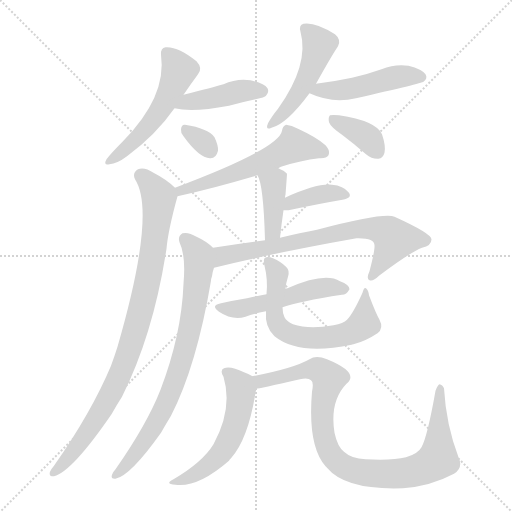
t = 0.00 s
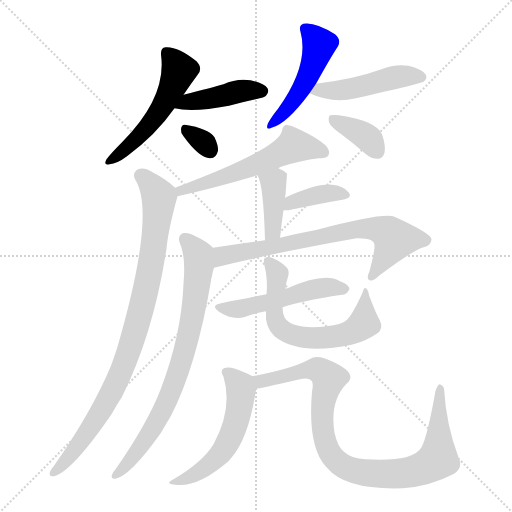
t = 2.26 s
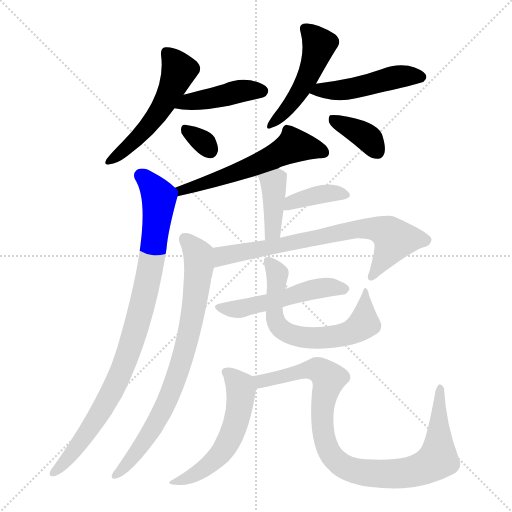
t = 4.53 s
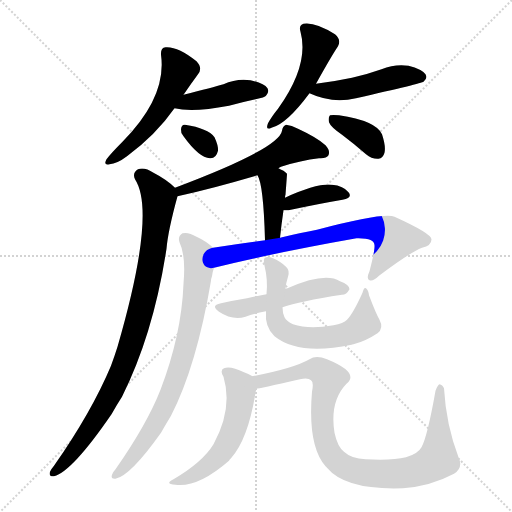
t = 6.79 s
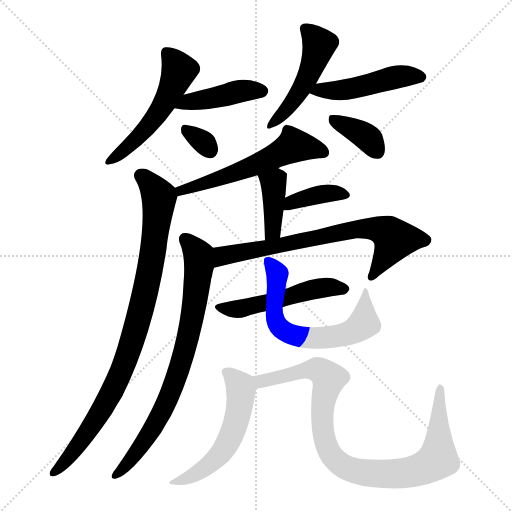
t = 9.05 s
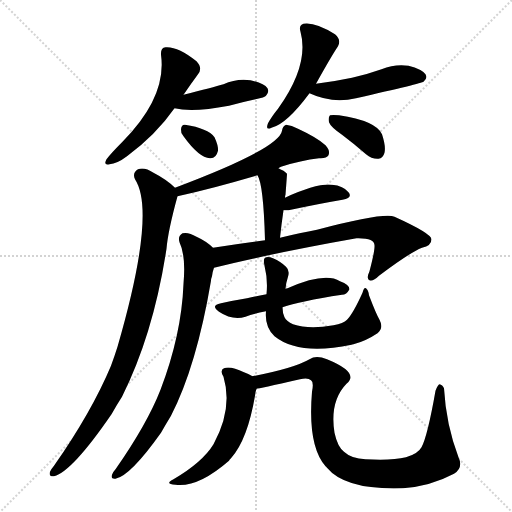
t = 11.31 s

The animated SVG that drew these frames (rendered in a browser with its animation timeline set to each time). Animation: 16 CSS @keyframes rules; one cycle of 11.31 s.

<svg version="1.1" viewBox="0 0 1024 1024" xmlns="http://www.w3.org/2000/svg">
  <g stroke="lightgray" stroke-dasharray="1,1" stroke-width="1" transform="scale(4, 4)">
    <line x1="0" y1="0" x2="256" y2="256"></line>
    <line x1="256" y1="0" x2="0" y2="256"></line>
    <line x1="128" y1="0" x2="128" y2="256"></line>
    <line x1="0" y1="128" x2="256" y2="128"></line>
  </g>
<g transform="scale(1, -1) translate(0, -900)">
   <style type="text/css">
    @keyframes keyframes0 {
      from {
       stroke: blue;
       stroke-dashoffset: 527;
       stroke-width: 128;
       }
       63% {
       animation-timing-function: step-end;
       stroke: blue;
       stroke-dashoffset: 0;
       stroke-width: 128;
       }
       to {
       stroke: black;
       stroke-width: 1024;
       }
       }
       #make-me-a-hanzi-animation-0 {
         animation: keyframes0 0.678874s both;
         animation-delay: 0.000000s;
         animation-timing-function: linear;
       }
    @keyframes keyframes1 {
      from {
       stroke: blue;
       stroke-dashoffset: 430;
       stroke-width: 128;
       }
       58% {
       animation-timing-function: step-end;
       stroke: blue;
       stroke-dashoffset: 0;
       stroke-width: 128;
       }
       to {
       stroke: black;
       stroke-width: 1024;
       }
       }
       #make-me-a-hanzi-animation-1 {
         animation: keyframes1 0.599935s both;
         animation-delay: 0.678874s;
         animation-timing-function: linear;
       }
    @keyframes keyframes2 {
      from {
       stroke: blue;
       stroke-dashoffset: 316;
       stroke-width: 128;
       }
       51% {
       animation-timing-function: step-end;
       stroke: blue;
       stroke-dashoffset: 0;
       stroke-width: 128;
       }
       to {
       stroke: black;
       stroke-width: 1024;
       }
       }
       #make-me-a-hanzi-animation-2 {
         animation: keyframes2 0.507161s both;
         animation-delay: 1.278809s;
         animation-timing-function: linear;
       }
    @keyframes keyframes3 {
      from {
       stroke: blue;
       stroke-dashoffset: 485;
       stroke-width: 128;
       }
       61% {
       animation-timing-function: step-end;
       stroke: blue;
       stroke-dashoffset: 0;
       stroke-width: 128;
       }
       to {
       stroke: black;
       stroke-width: 1024;
       }
       }
       #make-me-a-hanzi-animation-3 {
         animation: keyframes3 0.644694s both;
         animation-delay: 1.785970s;
         animation-timing-function: linear;
       }
    @keyframes keyframes4 {
      from {
       stroke: blue;
       stroke-dashoffset: 474;
       stroke-width: 128;
       }
       61% {
       animation-timing-function: step-end;
       stroke: blue;
       stroke-dashoffset: 0;
       stroke-width: 128;
       }
       to {
       stroke: black;
       stroke-width: 1024;
       }
       }
       #make-me-a-hanzi-animation-4 {
         animation: keyframes4 0.635742s both;
         animation-delay: 2.430664s;
         animation-timing-function: linear;
       }
    @keyframes keyframes5 {
      from {
       stroke: blue;
       stroke-dashoffset: 370;
       stroke-width: 128;
       }
       55% {
       animation-timing-function: step-end;
       stroke: blue;
       stroke-dashoffset: 0;
       stroke-width: 128;
       }
       to {
       stroke: black;
       stroke-width: 1024;
       }
       }
       #make-me-a-hanzi-animation-5 {
         animation: keyframes5 0.551107s both;
         animation-delay: 3.066406s;
         animation-timing-function: linear;
       }
    @keyframes keyframes6 {
      from {
       stroke: blue;
       stroke-dashoffset: 570;
       stroke-width: 128;
       }
       65% {
       animation-timing-function: step-end;
       stroke: blue;
       stroke-dashoffset: 0;
       stroke-width: 128;
       }
       to {
       stroke: black;
       stroke-width: 1024;
       }
       }
       #make-me-a-hanzi-animation-6 {
         animation: keyframes6 0.713867s both;
         animation-delay: 3.617513s;
         animation-timing-function: linear;
       }
    @keyframes keyframes7 {
      from {
       stroke: blue;
       stroke-dashoffset: 913;
       stroke-width: 128;
       }
       75% {
       animation-timing-function: step-end;
       stroke: blue;
       stroke-dashoffset: 0;
       stroke-width: 128;
       }
       to {
       stroke: black;
       stroke-width: 1024;
       }
       }
       #make-me-a-hanzi-animation-7 {
         animation: keyframes7 0.993001s both;
         animation-delay: 4.331380s;
         animation-timing-function: linear;
       }
    @keyframes keyframes8 {
      from {
       stroke: blue;
       stroke-dashoffset: 390;
       stroke-width: 128;
       }
       56% {
       animation-timing-function: step-end;
       stroke: blue;
       stroke-dashoffset: 0;
       stroke-width: 128;
       }
       to {
       stroke: black;
       stroke-width: 1024;
       }
       }
       #make-me-a-hanzi-animation-8 {
         animation: keyframes8 0.567383s both;
         animation-delay: 5.324382s;
         animation-timing-function: linear;
       }
    @keyframes keyframes9 {
      from {
       stroke: blue;
       stroke-dashoffset: 380;
       stroke-width: 128;
       }
       55% {
       animation-timing-function: step-end;
       stroke: blue;
       stroke-dashoffset: 0;
       stroke-width: 128;
       }
       to {
       stroke: black;
       stroke-width: 1024;
       }
       }
       #make-me-a-hanzi-animation-9 {
         animation: keyframes9 0.559245s both;
         animation-delay: 5.891764s;
         animation-timing-function: linear;
       }
    @keyframes keyframes10 {
      from {
       stroke: blue;
       stroke-dashoffset: 719;
       stroke-width: 128;
       }
       70% {
       animation-timing-function: step-end;
       stroke: blue;
       stroke-dashoffset: 0;
       stroke-width: 128;
       }
       to {
       stroke: black;
       stroke-width: 1024;
       }
       }
       #make-me-a-hanzi-animation-10 {
         animation: keyframes10 0.835124s both;
         animation-delay: 6.451009s;
         animation-timing-function: linear;
       }
    @keyframes keyframes11 {
      from {
       stroke: blue;
       stroke-dashoffset: 777;
       stroke-width: 128;
       }
       72% {
       animation-timing-function: step-end;
       stroke: blue;
       stroke-dashoffset: 0;
       stroke-width: 128;
       }
       to {
       stroke: black;
       stroke-width: 1024;
       }
       }
       #make-me-a-hanzi-animation-11 {
         animation: keyframes11 0.882324s both;
         animation-delay: 7.286133s;
         animation-timing-function: linear;
       }
    @keyframes keyframes12 {
      from {
       stroke: blue;
       stroke-dashoffset: 512;
       stroke-width: 128;
       }
       63% {
       animation-timing-function: step-end;
       stroke: blue;
       stroke-dashoffset: 0;
       stroke-width: 128;
       }
       to {
       stroke: black;
       stroke-width: 1024;
       }
       }
       #make-me-a-hanzi-animation-12 {
         animation: keyframes12 0.666667s both;
         animation-delay: 8.168457s;
         animation-timing-function: linear;
       }
    @keyframes keyframes13 {
      from {
       stroke: blue;
       stroke-dashoffset: 641;
       stroke-width: 128;
       }
       68% {
       animation-timing-function: step-end;
       stroke: blue;
       stroke-dashoffset: 0;
       stroke-width: 128;
       }
       to {
       stroke: black;
       stroke-width: 1024;
       }
       }
       #make-me-a-hanzi-animation-13 {
         animation: keyframes13 0.771647s both;
         animation-delay: 8.835124s;
         animation-timing-function: linear;
       }
    @keyframes keyframes14 {
      from {
       stroke: blue;
       stroke-dashoffset: 540;
       stroke-width: 128;
       }
       64% {
       animation-timing-function: step-end;
       stroke: blue;
       stroke-dashoffset: 0;
       stroke-width: 128;
       }
       to {
       stroke: black;
       stroke-width: 1024;
       }
       }
       #make-me-a-hanzi-animation-14 {
         animation: keyframes14 0.689453s both;
         animation-delay: 9.606771s;
         animation-timing-function: linear;
       }
    @keyframes keyframes15 {
      from {
       stroke: blue;
       stroke-dashoffset: 941;
       stroke-width: 128;
       }
       75% {
       animation-timing-function: step-end;
       stroke: blue;
       stroke-dashoffset: 0;
       stroke-width: 128;
       }
       to {
       stroke: black;
       stroke-width: 1024;
       }
       }
       #make-me-a-hanzi-animation-15 {
         animation: keyframes15 1.015788s both;
         animation-delay: 10.296224s;
         animation-timing-function: linear;
       }
</style>
<path d="M 367.0 710.5 Q 382.0 732.5 396.0 751.5 Q 406.0 763.5 393.0 777.5 Q 356.0 807.5 331.0 805.5 Q 321.0 804.5 322.0 790.5 Q 334.0 706.5 245.0 616.5 Q 223.0 594.5 213.0 581.5 Q 206.0 568.5 219.0 571.5 Q 234.0 572.5 254.0 587.5 Q 312.0 630.5 349.0 683.5 L 367.0 710.5 Z" fill="lightgray"></path> 
<path d="M 349.0 683.5 Q 385.0 674.5 458.0 688.5 Q 483.0 695.5 511.0 701.5 Q 530.0 705.5 532.0 708.5 Q 539.0 715.5 535.0 723.5 Q 528.0 733.5 501.0 739.5 Q 473.0 743.5 447.0 731.5 Q 426.0 725.5 367.0 710.5 C 338.0 703.5 320.0 689.5 349.0 683.5 Z" fill="lightgray"></path> 
<path d="M 367.0 627.5 Q 398.0 584.5 420.0 583.5 Q 432.0 582.5 436.0 598.5 Q 437.0 608.5 429.0 625.5 Q 416.0 643.5 370.0 650.5 Q 363.0 651.5 362.0 641.5 Q 361.0 634.5 367.0 627.5 Z" fill="lightgray"></path> 
<path d="M 632.0 732.5 Q 662.0 786.5 676.0 807.5 Q 683.0 820.5 670.0 831.5 Q 630.0 856.5 607.0 852.5 Q 597.0 849.5 601.0 836.5 Q 619.0 770.5 556.0 682.5 Q 543.0 666.5 536.0 653.5 Q 530.0 638.5 543.0 644.5 Q 573.0 651.5 619.0 713.5 L 632.0 732.5 Z" fill="lightgray"></path> 
<path d="M 619.0 713.5 Q 664.0 692.5 712.0 703.5 Q 844.0 733.5 847.0 736.5 Q 856.0 743.5 851.0 751.5 Q 844.0 761.5 817.0 768.5 Q 790.0 772.5 763.0 761.5 Q 735.0 751.5 704.0 744.5 Q 671.0 737.5 632.0 732.5 C 602.0 728.5 592.0 725.5 619.0 713.5 Z" fill="lightgray"></path> 
<path d="M 684.0 630.5 Q 708.0 612.5 732.0 591.5 Q 744.0 581.5 757.0 582.5 Q 766.0 583.5 769.0 594.5 Q 772.0 607.5 764.0 631.5 Q 752.0 658.5 678.0 669.5 Q 665.0 670.5 660.0 669.5 Q 656.0 665.5 658.0 655.5 Q 661.0 646.5 684.0 630.5 Z" fill="lightgray"></path> 
<path d="M 355.0 507.5 Q 427.0 523.5 515.0 549.5 L 557.0 563.5 Q 557.0 564.5 562.0 566.5 Q 602.0 579.5 638.0 583.5 Q 653.0 582.5 657.0 589.5 Q 661.0 598.5 651.0 609.5 Q 635.0 624.5 596.0 642.5 Q 583.0 649.5 572.0 650.5 Q 565.0 647.5 564.0 638.5 Q 558.0 602.5 350.0 524.5 C 322.0 513.5 326.0 500.5 355.0 507.5 Z" fill="lightgray"></path> 
<path d="M 350.0 524.5 Q 334.0 540.5 307.0 554.5 Q 289.0 566.5 276.0 561.5 Q 264.0 554.5 270.0 541.5 Q 313.0 475.5 235.0 206.5 Q 229.0 187.5 222.0 168.5 Q 183.0 75.5 108.0 -31.5 Q 102.0 -38.5 100.0 -43.5 Q 97.0 -53.5 108.0 -52.5 Q 144.0 -43.5 223.0 71.5 Q 233.0 89.5 244.0 106.5 Q 307.0 232.5 333.0 402.5 Q 336.0 438.5 355.0 507.5 C 358.0 517.5 358.0 517.5 350.0 524.5 Z" fill="lightgray"></path> 
<path d="M 515.0 549.5 Q 527.0 530.5 530.0 419.5 C 531.0 389.5 557.0 394.5 560.0 424.5 Q 563.0 452.5 567.0 479.5 L 570.0 504.5 Q 570.0 508.5 571.0 510.5 Q 574.0 550.5 574.0 552.5 Q 571.0 555.5 567.0 558.5 Q 561.0 561.5 557.0 563.5 C 530.0 576.5 502.0 576.5 515.0 549.5 Z" fill="lightgray"></path> 
<path d="M 567.0 479.5 Q 571.0 479.5 577.0 479.5 Q 638.0 492.5 685.0 500.5 Q 706.0 504.5 697.0 515.5 Q 687.0 528.5 664.0 530.5 Q 633.0 533.5 570.0 504.5 C 543.0 492.5 537.0 479.5 567.0 479.5 Z" fill="lightgray"></path> 
<path d="M 530.0 419.5 Q 481.0 413.5 426.0 404.5 C 396.0 399.5 399.0 357.5 428.0 364.5 Q 549.0 394.5 713.0 423.5 Q 749.0 424.5 749.0 409.5 Q 750.0 399.5 739.0 357.5 Q 732.0 342.5 739.0 339.5 Q 746.0 336.5 758.0 348.5 Q 819.0 394.5 844.0 404.5 Q 863.0 408.5 863.0 421.5 Q 862.0 433.5 789.0 466.5 Q 768.0 475.5 634.0 440.5 Q 601.0 434.5 560.0 424.5 L 530.0 419.5 Z" fill="lightgray"></path> 
<path d="M 426.0 404.5 Q 413.0 417.5 393.0 426.5 Q 377.0 436.5 365.0 433.5 Q 355.0 427.5 359.0 415.5 Q 372.0 388.5 367.0 332.5 Q 363.0 230.5 321.0 120.5 Q 294.0 51.5 231.0 -38.5 Q 227.0 -42.5 224.0 -49.5 Q 221.0 -58.5 231.0 -57.5 Q 261.0 -51.5 322.0 34.5 Q 331.0 50.5 342.0 68.5 Q 393.0 167.5 422.0 338.5 Q 422.0 342.5 424.0 347.5 Q 425.0 356.5 428.0 364.5 C 435.0 393.5 436.0 396.5 426.0 404.5 Z" fill="lightgray"></path> 
<path d="M 565.0 285.5 Q 599.0 297.5 684.0 310.5 Q 693.0 310.5 699.0 321.5 Q 699.0 330.5 680.0 337.5 Q 650.0 356.5 575.0 323.5 Q 572.0 323.5 571.0 322.5 L 533.0 311.5 Q 511.0 307.5 494.0 303.5 Q 469.0 299.5 442.0 293.5 Q 420.0 289.5 438.0 276.5 Q 465.0 258.5 491.0 266.5 Q 507.0 272.5 532.0 277.5 L 565.0 285.5 Z" fill="lightgray"></path> 
<path d="M 759.0 260.5 Q 752.0 272.5 738.0 309.5 Q 737.0 319.5 732.0 323.5 Q 728.0 326.5 725.0 314.5 Q 706.0 272.5 694.0 260.5 Q 687.0 253.5 667.0 249.5 Q 618.0 240.5 586.0 251.5 Q 573.0 257.5 569.0 265.5 Q 565.0 274.5 565.0 285.5 L 571.0 322.5 Q 572.0 334.5 576.0 346.5 Q 580.0 359.5 572.0 366.5 Q 562.0 376.5 546.0 383.5 Q 536.0 387.5 530.0 384.5 Q 526.0 381.5 529.0 368.5 Q 536.0 340.5 533.0 311.5 L 532.0 277.5 Q 529.0 246.5 549.0 227.5 Q 597.0 188.5 703.0 210.5 Q 704.0 211.5 707.0 211.5 Q 731.0 217.5 755.0 233.5 Q 768.0 243.5 759.0 260.5 Z" fill="lightgray"></path> 
<path d="M 505.0 147.5 Q 499.0 151.5 488.0 155.5 Q 461.0 168.5 448.0 163.5 Q 439.0 159.5 447.0 146.5 Q 466.0 82.5 427.0 11.5 Q 405.0 -24.5 347.0 -58.5 Q 328.0 -68.5 351.0 -69.5 Q 396.0 -75.5 458.0 -21.5 Q 459.0 -18.5 462.0 -16.5 Q 495.0 20.5 510.0 108.5 Q 511.0 117.5 513.0 122.5 C 518.0 140.5 518.0 140.5 505.0 147.5 Z" fill="lightgray"></path> 
<path d="M 513.0 122.5 Q 516.0 122.5 600.0 141.5 Q 616.0 145.5 622.0 139.5 Q 628.0 135.5 624.0 116.5 Q 615.0 8.5 651.0 -32.5 Q 652.0 -32.5 654.0 -35.5 Q 691.0 -80.5 806.0 -76.5 Q 861.0 -72.5 908.0 -47.5 Q 927.0 -35.5 917.0 -14.5 Q 892.0 51.5 888.0 123.5 Q 885.0 130.5 879.0 131.5 Q 876.0 131.5 871.0 118.5 Q 855.0 27.5 843.0 5.5 Q 836.0 -7.5 812.0 -14.5 Q 784.0 -21.5 731.0 -18.5 Q 703.0 -17.5 688.0 -3.5 Q 675.0 6.5 669.0 34.5 Q 659.0 97.5 693.0 132.5 Q 720.0 154.5 654.0 181.5 Q 632.0 190.5 619.0 181.5 Q 588.0 163.5 505.0 147.5 C 476.0 141.5 484.0 116.5 513.0 122.5 Z" fill="lightgray"></path> 
      <clipPath id="make-me-a-hanzi-clip-0">
      <path d="M 367.0 710.5 Q 382.0 732.5 396.0 751.5 Q 406.0 763.5 393.0 777.5 Q 356.0 807.5 331.0 805.5 Q 321.0 804.5 322.0 790.5 Q 334.0 706.5 245.0 616.5 Q 223.0 594.5 213.0 581.5 Q 206.0 568.5 219.0 571.5 Q 234.0 572.5 254.0 587.5 Q 312.0 630.5 349.0 683.5 L 367.0 710.5 Z" fill="lightgray"></path>
      </clipPath>
      <path clip-path="url(#make-me-a-hanzi-clip-0)" d="M 333.0 794.5 L 358.0 756.5 L 338.0 710.5 L 285.0 634.5 L 223.0 580.5 " fill="none" id="make-me-a-hanzi-animation-0" stroke-dasharray="399 798" stroke-linecap="round"></path>

      <clipPath id="make-me-a-hanzi-clip-1">
      <path d="M 349.0 683.5 Q 385.0 674.5 458.0 688.5 Q 483.0 695.5 511.0 701.5 Q 530.0 705.5 532.0 708.5 Q 539.0 715.5 535.0 723.5 Q 528.0 733.5 501.0 739.5 Q 473.0 743.5 447.0 731.5 Q 426.0 725.5 367.0 710.5 C 338.0 703.5 320.0 689.5 349.0 683.5 Z" fill="lightgray"></path>
      </clipPath>
      <path clip-path="url(#make-me-a-hanzi-clip-1)" d="M 355.0 685.5 L 378.0 696.5 L 482.0 718.5 L 524.0 717.5 " fill="none" id="make-me-a-hanzi-animation-1" stroke-dasharray="302 604" stroke-linecap="round"></path>

      <clipPath id="make-me-a-hanzi-clip-2">
      <path d="M 367.0 627.5 Q 398.0 584.5 420.0 583.5 Q 432.0 582.5 436.0 598.5 Q 437.0 608.5 429.0 625.5 Q 416.0 643.5 370.0 650.5 Q 363.0 651.5 362.0 641.5 Q 361.0 634.5 367.0 627.5 Z" fill="lightgray"></path>
      </clipPath>
      <path clip-path="url(#make-me-a-hanzi-clip-2)" d="M 375.0 638.5 L 420.0 599.5 " fill="none" id="make-me-a-hanzi-animation-2" stroke-dasharray="188 376" stroke-linecap="round"></path>

      <clipPath id="make-me-a-hanzi-clip-3">
      <path d="M 632.0 732.5 Q 662.0 786.5 676.0 807.5 Q 683.0 820.5 670.0 831.5 Q 630.0 856.5 607.0 852.5 Q 597.0 849.5 601.0 836.5 Q 619.0 770.5 556.0 682.5 Q 543.0 666.5 536.0 653.5 Q 530.0 638.5 543.0 644.5 Q 573.0 651.5 619.0 713.5 L 632.0 732.5 Z" fill="lightgray"></path>
      </clipPath>
      <path clip-path="url(#make-me-a-hanzi-clip-3)" d="M 610.0 842.5 L 639.0 810.5 L 631.0 784.5 L 596.0 713.5 L 569.0 674.5 L 545.0 653.5 " fill="none" id="make-me-a-hanzi-animation-3" stroke-dasharray="357 714" stroke-linecap="round"></path>

      <clipPath id="make-me-a-hanzi-clip-4">
      <path d="M 619.0 713.5 Q 664.0 692.5 712.0 703.5 Q 844.0 733.5 847.0 736.5 Q 856.0 743.5 851.0 751.5 Q 844.0 761.5 817.0 768.5 Q 790.0 772.5 763.0 761.5 Q 735.0 751.5 704.0 744.5 Q 671.0 737.5 632.0 732.5 C 602.0 728.5 592.0 725.5 619.0 713.5 Z" fill="lightgray"></path>
      </clipPath>
      <path clip-path="url(#make-me-a-hanzi-clip-4)" d="M 628.0 714.5 L 639.0 720.5 L 722.0 724.5 L 798.0 747.5 L 841.0 746.5 " fill="none" id="make-me-a-hanzi-animation-4" stroke-dasharray="346 692" stroke-linecap="round"></path>

      <clipPath id="make-me-a-hanzi-clip-5">
      <path d="M 684.0 630.5 Q 708.0 612.5 732.0 591.5 Q 744.0 581.5 757.0 582.5 Q 766.0 583.5 769.0 594.5 Q 772.0 607.5 764.0 631.5 Q 752.0 658.5 678.0 669.5 Q 665.0 670.5 660.0 669.5 Q 656.0 665.5 658.0 655.5 Q 661.0 646.5 684.0 630.5 Z" fill="lightgray"></path>
      </clipPath>
      <path clip-path="url(#make-me-a-hanzi-clip-5)" d="M 664.0 661.5 L 731.0 627.5 L 755.0 596.5 " fill="none" id="make-me-a-hanzi-animation-5" stroke-dasharray="242 484" stroke-linecap="round"></path>

      <clipPath id="make-me-a-hanzi-clip-6">
      <path d="M 355.0 507.5 Q 427.0 523.5 515.0 549.5 L 557.0 563.5 Q 557.0 564.5 562.0 566.5 Q 602.0 579.5 638.0 583.5 Q 653.0 582.5 657.0 589.5 Q 661.0 598.5 651.0 609.5 Q 635.0 624.5 596.0 642.5 Q 583.0 649.5 572.0 650.5 Q 565.0 647.5 564.0 638.5 Q 558.0 602.5 350.0 524.5 C 322.0 513.5 326.0 500.5 355.0 507.5 Z" fill="lightgray"></path>
      </clipPath>
      <path clip-path="url(#make-me-a-hanzi-clip-6)" d="M 648.0 594.5 L 588.0 609.5 L 502.0 565.5 L 400.0 529.5 L 364.0 524.5 L 361.0 513.5 " fill="none" id="make-me-a-hanzi-animation-6" stroke-dasharray="442 884" stroke-linecap="round"></path>

      <clipPath id="make-me-a-hanzi-clip-7">
      <path d="M 350.0 524.5 Q 334.0 540.5 307.0 554.5 Q 289.0 566.5 276.0 561.5 Q 264.0 554.5 270.0 541.5 Q 313.0 475.5 235.0 206.5 Q 229.0 187.5 222.0 168.5 Q 183.0 75.5 108.0 -31.5 Q 102.0 -38.5 100.0 -43.5 Q 97.0 -53.5 108.0 -52.5 Q 144.0 -43.5 223.0 71.5 Q 233.0 89.5 244.0 106.5 Q 307.0 232.5 333.0 402.5 Q 336.0 438.5 355.0 507.5 C 358.0 517.5 358.0 517.5 350.0 524.5 Z" fill="lightgray"></path>
      </clipPath>
      <path clip-path="url(#make-me-a-hanzi-clip-7)" d="M 282.0 548.5 L 319.0 505.5 L 301.0 365.5 L 268.0 229.5 L 239.0 147.5 L 200.0 72.5 L 154.0 5.5 L 109.0 -43.5 " fill="none" id="make-me-a-hanzi-animation-7" stroke-dasharray="785 1570" stroke-linecap="round"></path>

      <clipPath id="make-me-a-hanzi-clip-8">
      <path d="M 515.0 549.5 Q 527.0 530.5 530.0 419.5 C 531.0 389.5 557.0 394.5 560.0 424.5 Q 563.0 452.5 567.0 479.5 L 570.0 504.5 Q 570.0 508.5 571.0 510.5 Q 574.0 550.5 574.0 552.5 Q 571.0 555.5 567.0 558.5 Q 561.0 561.5 557.0 563.5 C 530.0 576.5 502.0 576.5 515.0 549.5 Z" fill="lightgray"></path>
      </clipPath>
      <path clip-path="url(#make-me-a-hanzi-clip-8)" d="M 523.0 549.5 L 547.0 533.5 L 546.0 447.5 L 536.0 431.5 " fill="none" id="make-me-a-hanzi-animation-8" stroke-dasharray="262 524" stroke-linecap="round"></path>

      <clipPath id="make-me-a-hanzi-clip-9">
      <path d="M 567.0 479.5 Q 571.0 479.5 577.0 479.5 Q 638.0 492.5 685.0 500.5 Q 706.0 504.5 697.0 515.5 Q 687.0 528.5 664.0 530.5 Q 633.0 533.5 570.0 504.5 C 543.0 492.5 537.0 479.5 567.0 479.5 Z" fill="lightgray"></path>
      </clipPath>
      <path clip-path="url(#make-me-a-hanzi-clip-9)" d="M 572.0 485.5 L 584.0 496.5 L 641.0 511.5 L 668.0 514.5 L 689.0 509.5 " fill="none" id="make-me-a-hanzi-animation-9" stroke-dasharray="252 504" stroke-linecap="round"></path>

      <clipPath id="make-me-a-hanzi-clip-10">
      <path d="M 530.0 419.5 Q 481.0 413.5 426.0 404.5 C 396.0 399.5 399.0 357.5 428.0 364.5 Q 549.0 394.5 713.0 423.5 Q 749.0 424.5 749.0 409.5 Q 750.0 399.5 739.0 357.5 Q 732.0 342.5 739.0 339.5 Q 746.0 336.5 758.0 348.5 Q 819.0 394.5 844.0 404.5 Q 863.0 408.5 863.0 421.5 Q 862.0 433.5 789.0 466.5 Q 768.0 475.5 634.0 440.5 Q 601.0 434.5 560.0 424.5 L 530.0 419.5 Z" fill="lightgray"></path>
      </clipPath>
      <path clip-path="url(#make-me-a-hanzi-clip-10)" d="M 433.0 371.5 L 446.0 388.5 L 697.0 439.5 L 750.0 442.5 L 778.0 432.5 L 788.0 418.5 L 743.0 345.5 " fill="none" id="make-me-a-hanzi-animation-10" stroke-dasharray="591 1182" stroke-linecap="round"></path>

      <clipPath id="make-me-a-hanzi-clip-11">
      <path d="M 426.0 404.5 Q 413.0 417.5 393.0 426.5 Q 377.0 436.5 365.0 433.5 Q 355.0 427.5 359.0 415.5 Q 372.0 388.5 367.0 332.5 Q 363.0 230.5 321.0 120.5 Q 294.0 51.5 231.0 -38.5 Q 227.0 -42.5 224.0 -49.5 Q 221.0 -58.5 231.0 -57.5 Q 261.0 -51.5 322.0 34.5 Q 331.0 50.5 342.0 68.5 Q 393.0 167.5 422.0 338.5 Q 422.0 342.5 424.0 347.5 Q 425.0 356.5 428.0 364.5 C 435.0 393.5 436.0 396.5 426.0 404.5 Z" fill="lightgray"></path>
      </clipPath>
      <path clip-path="url(#make-me-a-hanzi-clip-11)" d="M 371.0 421.5 L 396.0 390.5 L 398.0 368.5 L 384.0 262.5 L 365.0 184.5 L 337.0 105.5 L 302.0 35.5 L 232.0 -49.5 " fill="none" id="make-me-a-hanzi-animation-11" stroke-dasharray="649 1298" stroke-linecap="round"></path>

      <clipPath id="make-me-a-hanzi-clip-12">
      <path d="M 565.0 285.5 Q 599.0 297.5 684.0 310.5 Q 693.0 310.5 699.0 321.5 Q 699.0 330.5 680.0 337.5 Q 650.0 356.5 575.0 323.5 Q 572.0 323.5 571.0 322.5 L 533.0 311.5 Q 511.0 307.5 494.0 303.5 Q 469.0 299.5 442.0 293.5 Q 420.0 289.5 438.0 276.5 Q 465.0 258.5 491.0 266.5 Q 507.0 272.5 532.0 277.5 L 565.0 285.5 Z" fill="lightgray"></path>
      </clipPath>
      <path clip-path="url(#make-me-a-hanzi-clip-12)" d="M 439.0 285.5 L 478.0 282.5 L 641.0 324.5 L 690.0 322.5 " fill="none" id="make-me-a-hanzi-animation-12" stroke-dasharray="384 768" stroke-linecap="round"></path>

      <clipPath id="make-me-a-hanzi-clip-13">
      <path d="M 759.0 260.5 Q 752.0 272.5 738.0 309.5 Q 737.0 319.5 732.0 323.5 Q 728.0 326.5 725.0 314.5 Q 706.0 272.5 694.0 260.5 Q 687.0 253.5 667.0 249.5 Q 618.0 240.5 586.0 251.5 Q 573.0 257.5 569.0 265.5 Q 565.0 274.5 565.0 285.5 L 571.0 322.5 Q 572.0 334.5 576.0 346.5 Q 580.0 359.5 572.0 366.5 Q 562.0 376.5 546.0 383.5 Q 536.0 387.5 530.0 384.5 Q 526.0 381.5 529.0 368.5 Q 536.0 340.5 533.0 311.5 L 532.0 277.5 Q 529.0 246.5 549.0 227.5 Q 597.0 188.5 703.0 210.5 Q 704.0 211.5 707.0 211.5 Q 731.0 217.5 755.0 233.5 Q 768.0 243.5 759.0 260.5 Z" fill="lightgray"></path>
      </clipPath>
      <path clip-path="url(#make-me-a-hanzi-clip-13)" d="M 535.0 379.5 L 554.0 352.5 L 551.0 259.5 L 565.0 239.5 L 595.0 227.5 L 670.0 226.5 L 715.0 242.5 L 728.0 253.5 L 733.0 315.5 " fill="none" id="make-me-a-hanzi-animation-13" stroke-dasharray="513 1026" stroke-linecap="round"></path>

      <clipPath id="make-me-a-hanzi-clip-14">
      <path d="M 505.0 147.5 Q 499.0 151.5 488.0 155.5 Q 461.0 168.5 448.0 163.5 Q 439.0 159.5 447.0 146.5 Q 466.0 82.5 427.0 11.5 Q 405.0 -24.5 347.0 -58.5 Q 328.0 -68.5 351.0 -69.5 Q 396.0 -75.5 458.0 -21.5 Q 459.0 -18.5 462.0 -16.5 Q 495.0 20.5 510.0 108.5 Q 511.0 117.5 513.0 122.5 C 518.0 140.5 518.0 140.5 505.0 147.5 Z" fill="lightgray"></path>
      </clipPath>
      <path clip-path="url(#make-me-a-hanzi-clip-14)" d="M 453.0 154.5 L 472.0 139.5 L 483.0 120.5 L 480.0 86.5 L 463.0 30.5 L 448.0 1.5 L 425.0 -24.5 L 389.0 -49.5 L 357.0 -61.5 " fill="none" id="make-me-a-hanzi-animation-14" stroke-dasharray="412 824" stroke-linecap="round"></path>

      <clipPath id="make-me-a-hanzi-clip-15">
      <path d="M 513.0 122.5 Q 516.0 122.5 600.0 141.5 Q 616.0 145.5 622.0 139.5 Q 628.0 135.5 624.0 116.5 Q 615.0 8.5 651.0 -32.5 Q 652.0 -32.5 654.0 -35.5 Q 691.0 -80.5 806.0 -76.5 Q 861.0 -72.5 908.0 -47.5 Q 927.0 -35.5 917.0 -14.5 Q 892.0 51.5 888.0 123.5 Q 885.0 130.5 879.0 131.5 Q 876.0 131.5 871.0 118.5 Q 855.0 27.5 843.0 5.5 Q 836.0 -7.5 812.0 -14.5 Q 784.0 -21.5 731.0 -18.5 Q 703.0 -17.5 688.0 -3.5 Q 675.0 6.5 669.0 34.5 Q 659.0 97.5 693.0 132.5 Q 720.0 154.5 654.0 181.5 Q 632.0 190.5 619.0 181.5 Q 588.0 163.5 505.0 147.5 C 476.0 141.5 484.0 116.5 513.0 122.5 Z" fill="lightgray"></path>
      </clipPath>
      <path clip-path="url(#make-me-a-hanzi-clip-15)" d="M 514.0 129.5 L 522.0 138.5 L 612.0 159.5 L 635.0 161.5 L 655.0 148.5 L 644.0 50.5 L 661.0 -7.5 L 690.0 -34.5 L 711.0 -42.5 L 774.0 -48.5 L 824.0 -43.5 L 876.0 -18.5 L 879.0 122.5 " fill="none" id="make-me-a-hanzi-animation-15" stroke-dasharray="813 1626" stroke-linecap="round"></path>

</g>
</svg>
